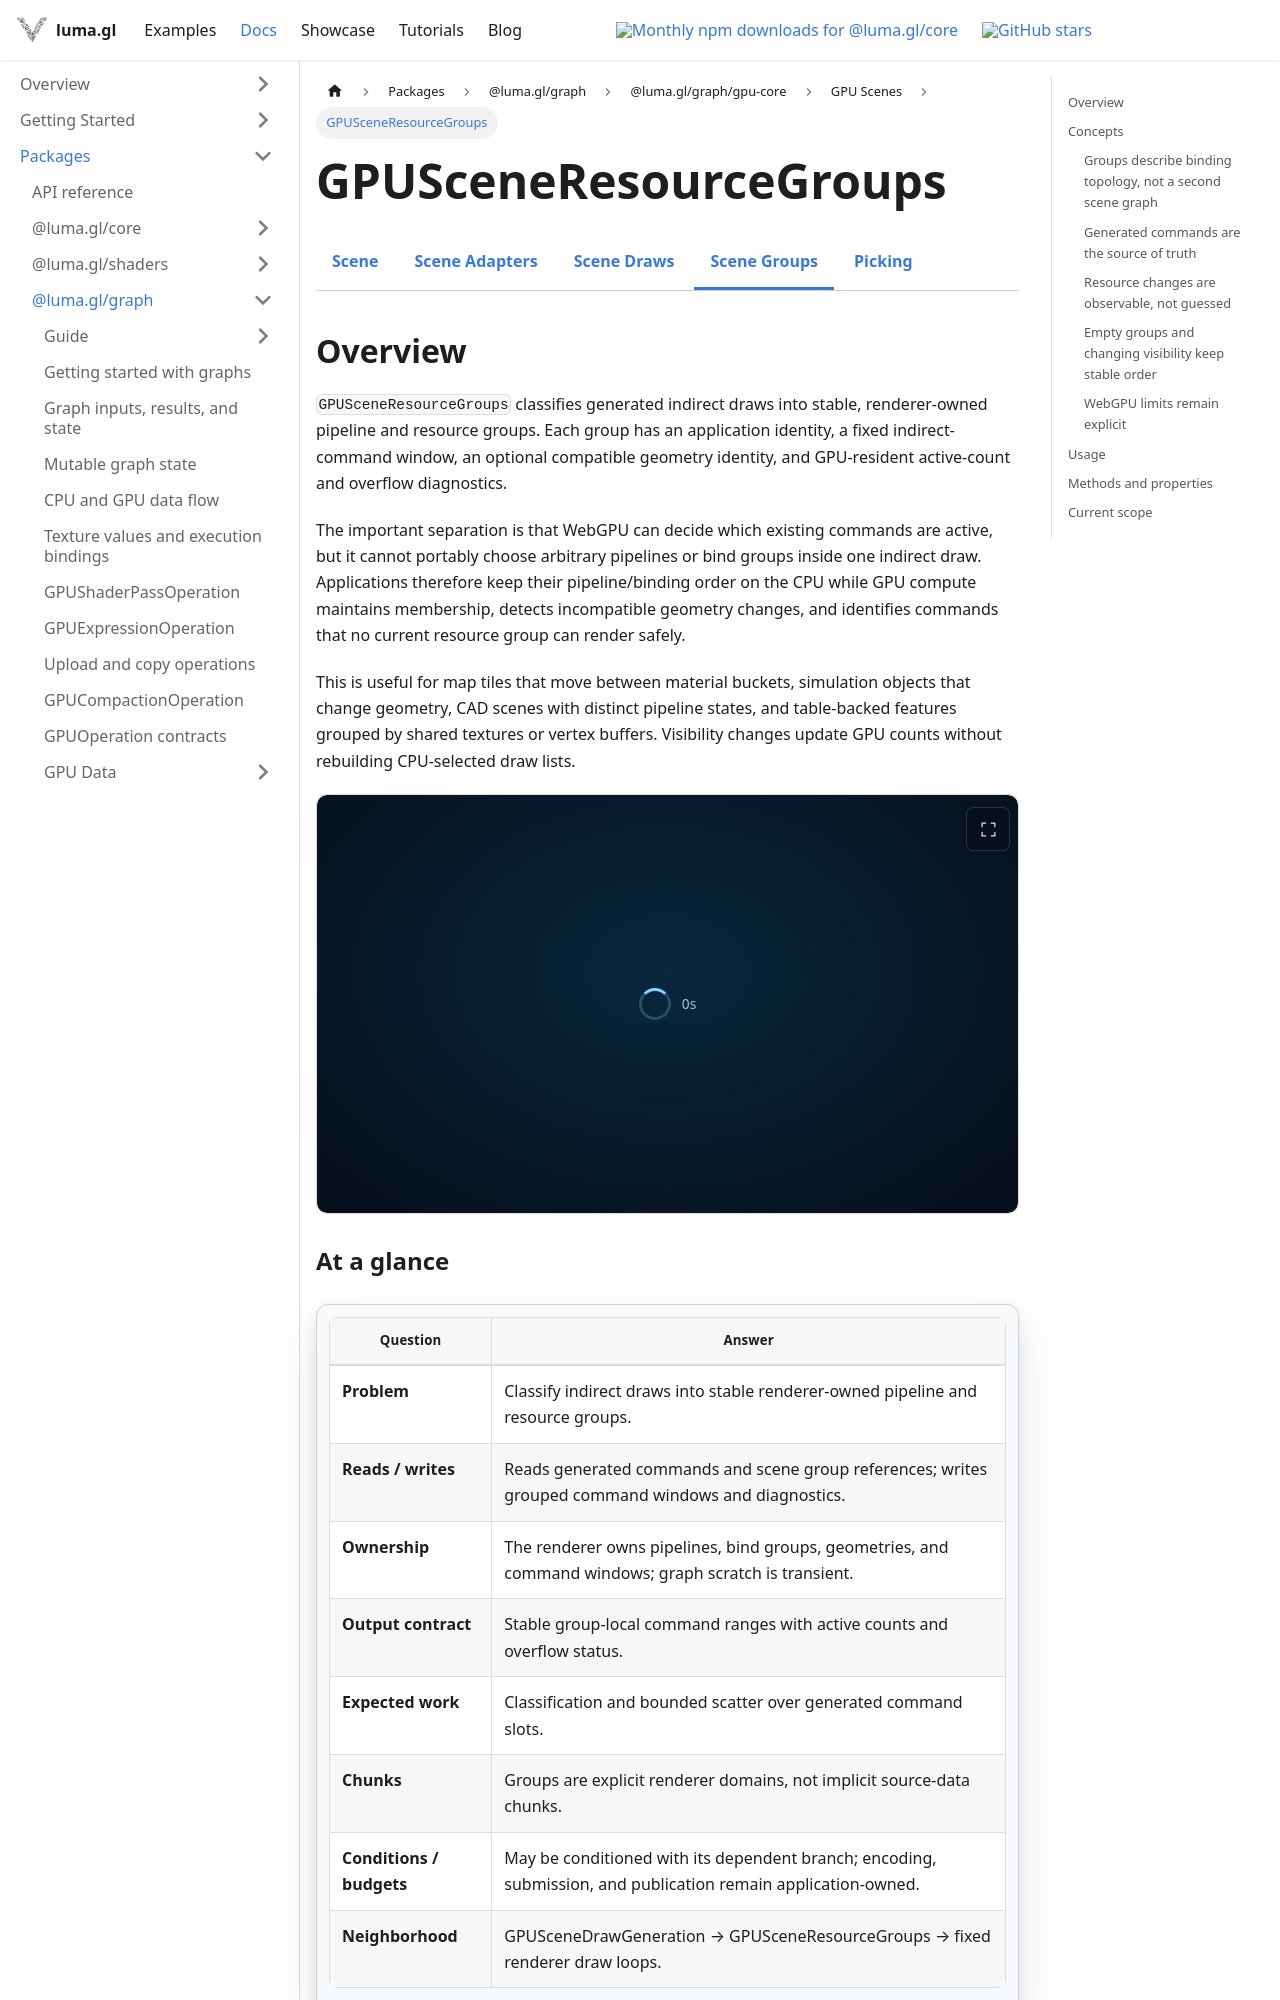

repository: visgl/luma.gl · page: next/docs/api-reference/experimental/gpu-core/gpu-scene-resource-groups.html · generator: docusaurus

import {GPUCoreDocsTabs} from '@site/src/components/docs/gpu-core-docs-tabs';
import {GPUOperationContract} from '@site/src/components/docs/gpu-operation-contract';
import {GPUSceneGraphExample} from '@site/src/examples';

# GPUSceneResourceGroups

<GPUCoreDocsTabs active="scene-resource-groups" />

## Overview

`GPUSceneResourceGroups` classifies generated indirect draws into stable, renderer-owned pipeline
and resource groups. Each group has an application identity, a fixed indirect-command window, an
optional compatible geometry identity, and GPU-resident active-count and overflow diagnostics.

The important separation is that WebGPU can decide which existing commands are active, but it
cannot portably choose arbitrary pipelines or bind groups inside one indirect draw. Applications
therefore keep their pipeline/binding order on the CPU while GPU compute maintains membership,
detects incompatible geometry changes, and identifies commands that no current resource group can
render safely.

This is useful for map tiles that move between material buckets, simulation objects that change
geometry, CAD scenes with distinct pipeline states, and table-backed features grouped by shared
textures or vertex buffers. Visibility changes update GPU counts without rebuilding CPU-selected
draw lists.

<GPUSceneGraphExample embedded />

<GPUOperationContract operation="gpu-scene-resource-groups" />

## Concepts
